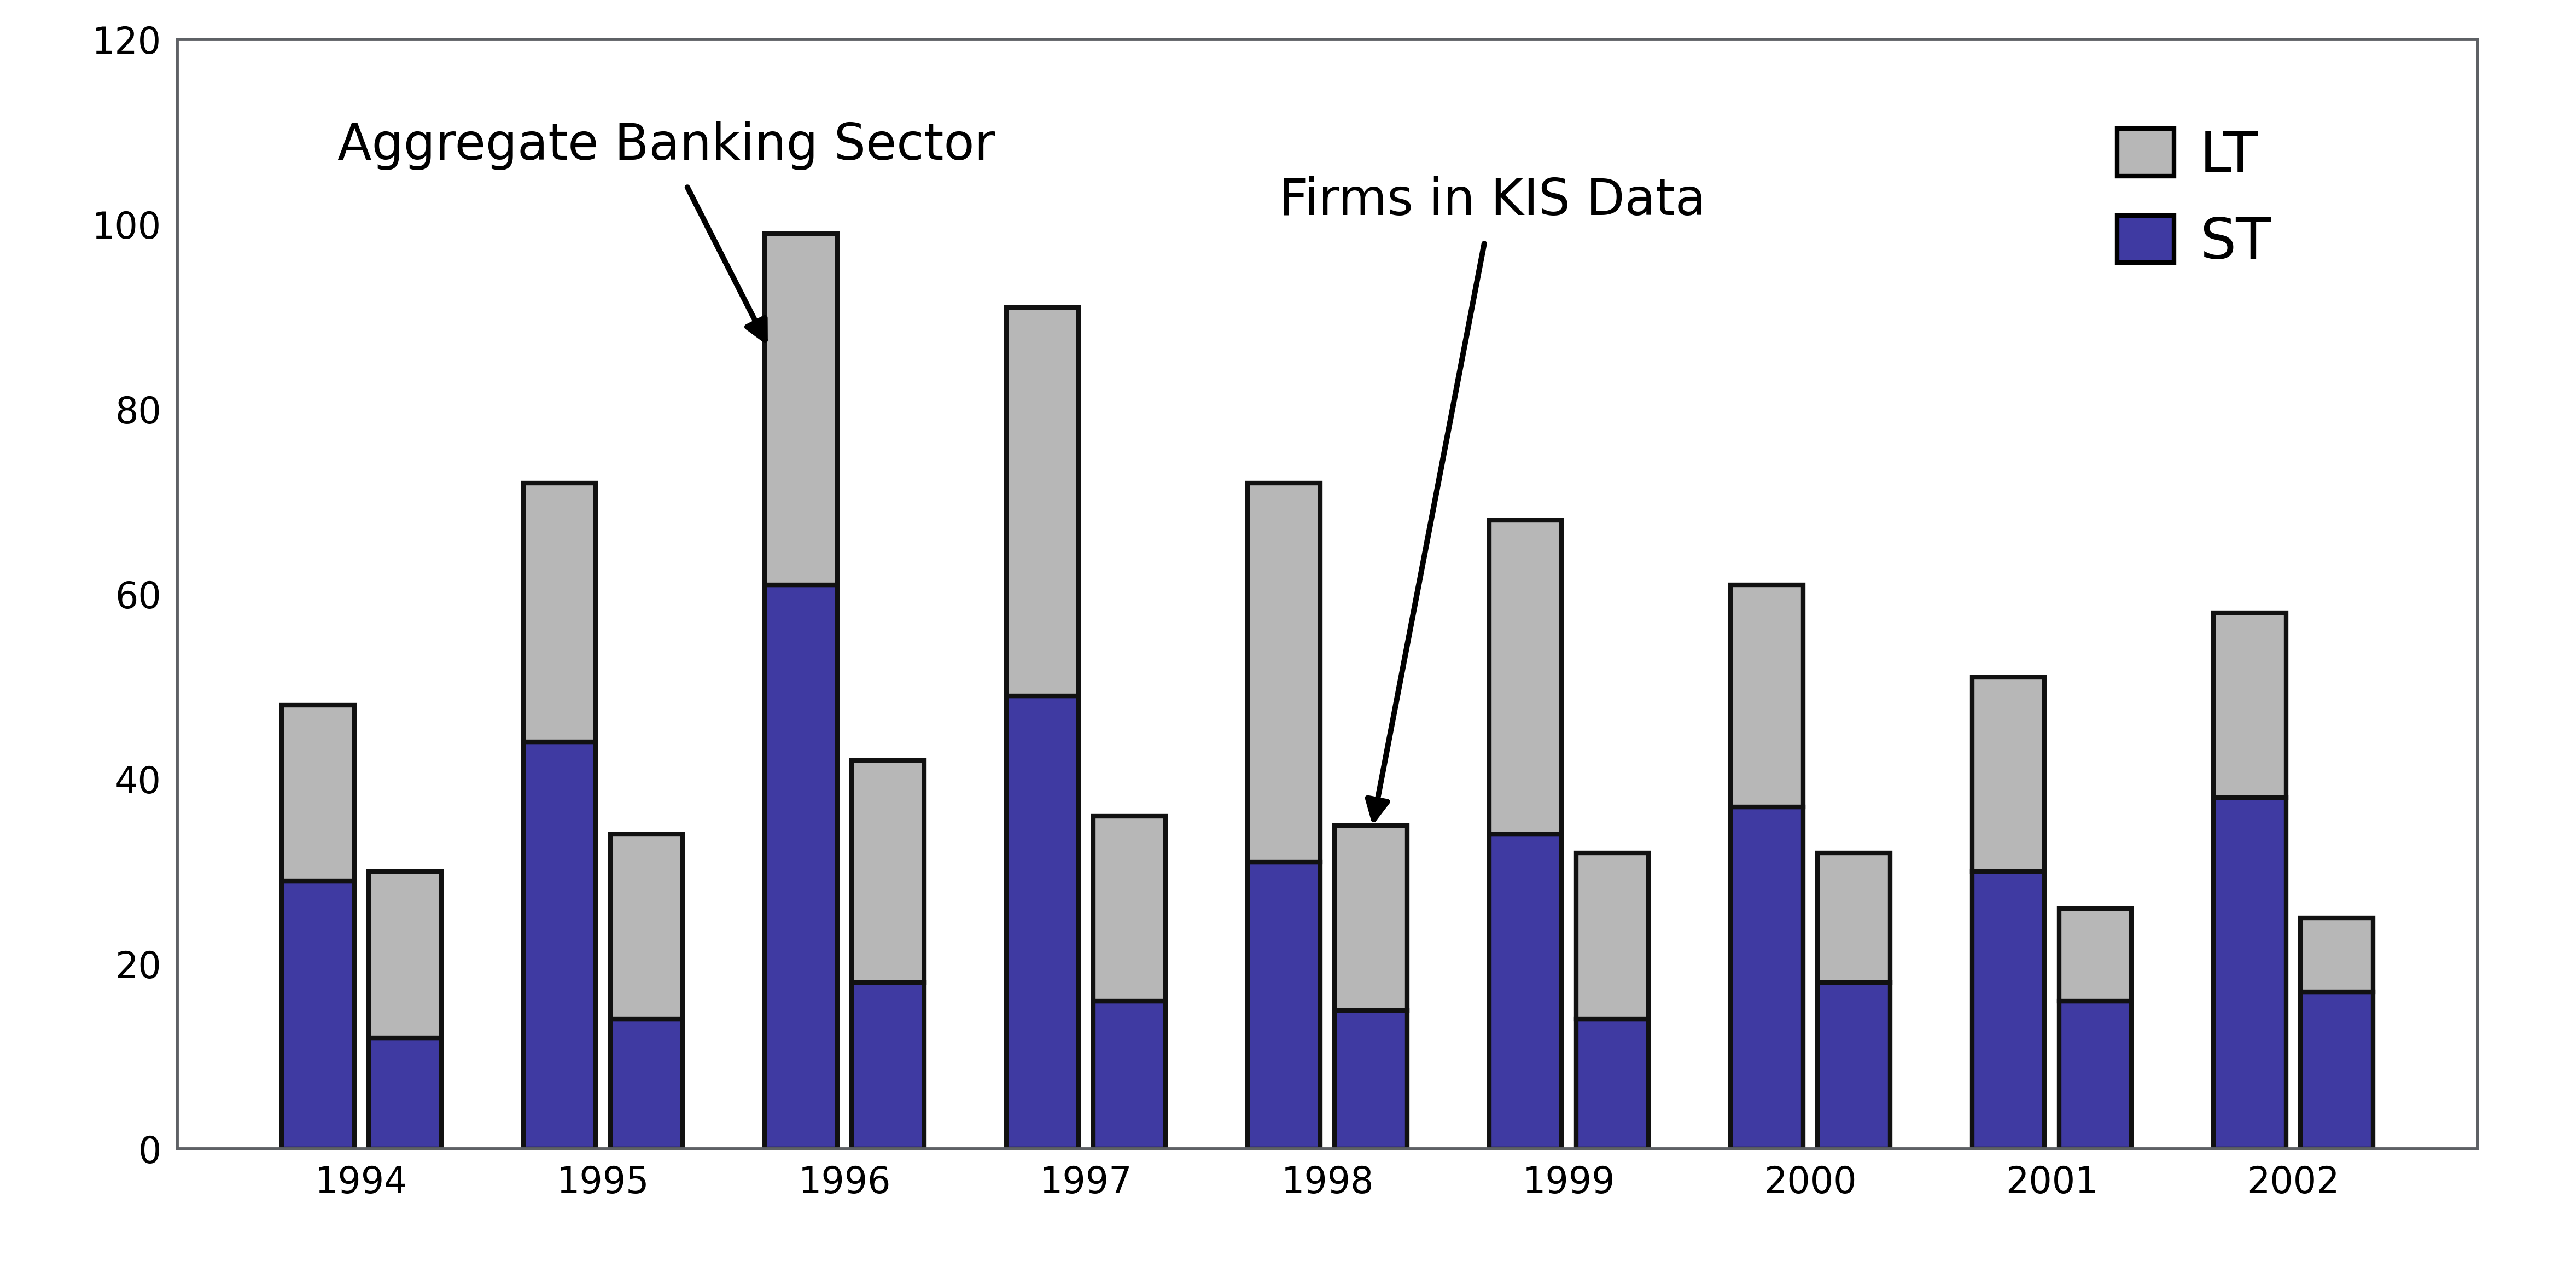

Write Python code to recreate this figure.
"""Render paired stacked vertical bars for two samples across years."""
from __future__ import annotations
import argparse, sys
from pathlib import Path
import numpy as np
PROJECT_ROOT=Path(__file__).resolve().parents[3]; sys.path.insert(0,str(PROJECT_ROOT))
from chartlib.asset_runtime import read_frame, require_columns, require_finite, save_outputs, style_axis
from matplotlib.figure import Figure
from matplotlib.patches import Patch

def load_data(source):
    d=read_frame(source); cols=("year","sample","sample_order","component","component_order","value"); require_columns(d,cols); d=d.loc[:,cols].copy(); require_finite(d,("year","sample_order","component_order","value"))
    if d.duplicated(["year","sample","component"]).any() or (d.value<0).any(): raise ValueError("Year-sample-component keys must be unique and non-negative.")
    if not (d.groupby(["year","sample"]).component.nunique()==2).all(): raise ValueError("Every sample-year requires both stack components.")
    return d

def render(data):
    d=load_data(data); fig=Figure(figsize=(7.85,3.86),facecolor="white"); ax=fig.add_axes((54/785,36/386,701/785,338/386)); style_axis(ax,full_spines=True); years=sorted(d.year.unique()); x=np.arange(len(years)); samples=["Aggregate banking sector","Firms in KIS data"]; offsets=[-.18,.18]; colors={"ST":"#3F3AA2","LT":"#B7B7B7"}
    for sample,offset in zip(samples,offsets):
        bottom=np.zeros(len(years))
        for component in ["ST","LT"]:
            vals=np.array([d[(d.year==y)&(d["sample"]==sample)&(d.component==component)].value.iloc[0] for y in years]); ax.bar(x+offset,vals,bottom=bottom,width=.30,color=colors[component],edgecolor="#111111",linewidth=1); bottom+=vals
    ax.set_ylim(0,120); ax.set_yticks(range(0,121,20)); ax.set_xticks(x,years); ax.tick_params(axis="both",length=0); ax.annotate("Aggregate Banking Sector",xy=(1.7,86),xytext=(-.1,107),arrowprops=dict(arrowstyle="-|>",color="black",lw=1.2),fontsize=11); ax.annotate("Firms in KIS Data",xy=(4.18,34),xytext=(3.8,101),arrowprops=dict(arrowstyle="-|>",color="black",lw=1.2),fontsize=11)
    ax.legend(handles=[Patch(facecolor=colors["LT"],edgecolor="black",label="LT"),Patch(facecolor=colors["ST"],edgecolor="black",label="ST")],loc="upper right",bbox_to_anchor=(.92,.94),frameon=False,fontsize=12.5,handlelength=1.0,handleheight=.9,handletextpad=.45,labelspacing=.55,borderaxespad=0)
    return fig

def main():
    p=argparse.ArgumentParser(description=__doc__); h=Path(__file__).resolve().parent; p.add_argument("--data",type=Path,default=h/"paired-stacked-vbar-sector.fixture.csv"); p.add_argument("--output-dir",type=Path,default=h); p.add_argument("--qa-preview",type=Path); a=p.parse_args(); print(save_outputs(render(a.data),a.output_dir,"paired-stacked-vbar-sector",qa_preview=a.qa_preview))
if __name__=="__main__": main()
